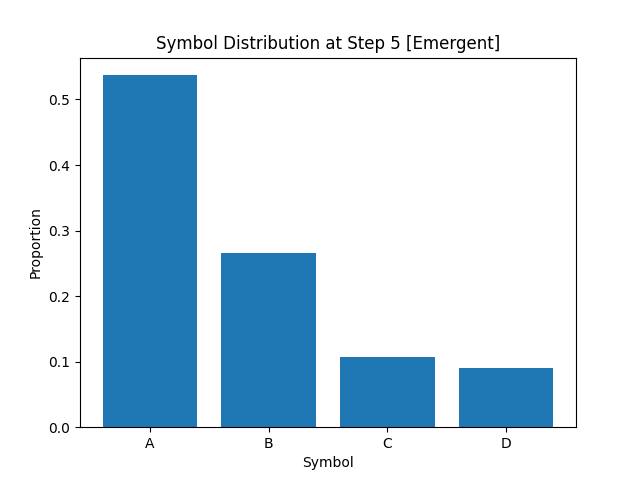

The file beside this chart, header and first rows:
A, B, C, D
5.370000000000000329e-01
2.652499999999999858e-01
1.073749999999999982e-01
9.037499999999999700e-02
